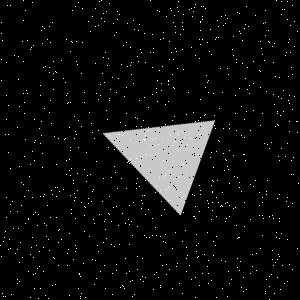

Source data for this figure (header and first rows):
Type, X, Y
Salt, 277, 113
Salt, 50, 100
Salt, 158, 277
Salt, 107, 65
Salt, 113, 207
Salt, 69, 127
Salt, 90, 31
Salt, 250, 184
Salt, 163, 241
Salt, 211, 280
Salt, 144, 195
Salt, 43, 196
Salt, 108, 147
Salt, 54, 136
Salt, 99, 214
Salt, 49, 112
Salt, 104, 265
Salt, 206, 75
Salt, 8, 249
Salt, 88, 21
Salt, 32, 151
Salt, 67, 265
Salt, 245, 78
Salt, 233, 55
Salt, 211, 152
Salt, 188, 92
Salt, 76, 134
Salt, 93, 219
Salt, 19, 166
Salt, 9, 239
Salt, 66, 95
Salt, 141, 52
Salt, 157, 80
Salt, 273, 94
Salt, 157, 101
Salt, 292, 5
Salt, 160, 236
Salt, 61, 60
Salt, 144, 139
Salt, 68, 102
Salt, 215, 128
Salt, 117, 11
Salt, 33, 45
Salt, 277, 198
Salt, 0, 245
Salt, 21, 205
Salt, 191, 279
Salt, 122, 213
Salt, 59, 229
Salt, 237, 258
Salt, 78, 2
Salt, 219, 108
Salt, 287, 19
Salt, 103, 13
Salt, 199, 39
Salt, 65, 138
Salt, 186, 173
Salt, 181, 197
Salt, 221, 16
Salt, 198, 243
... 1,740 more rows
